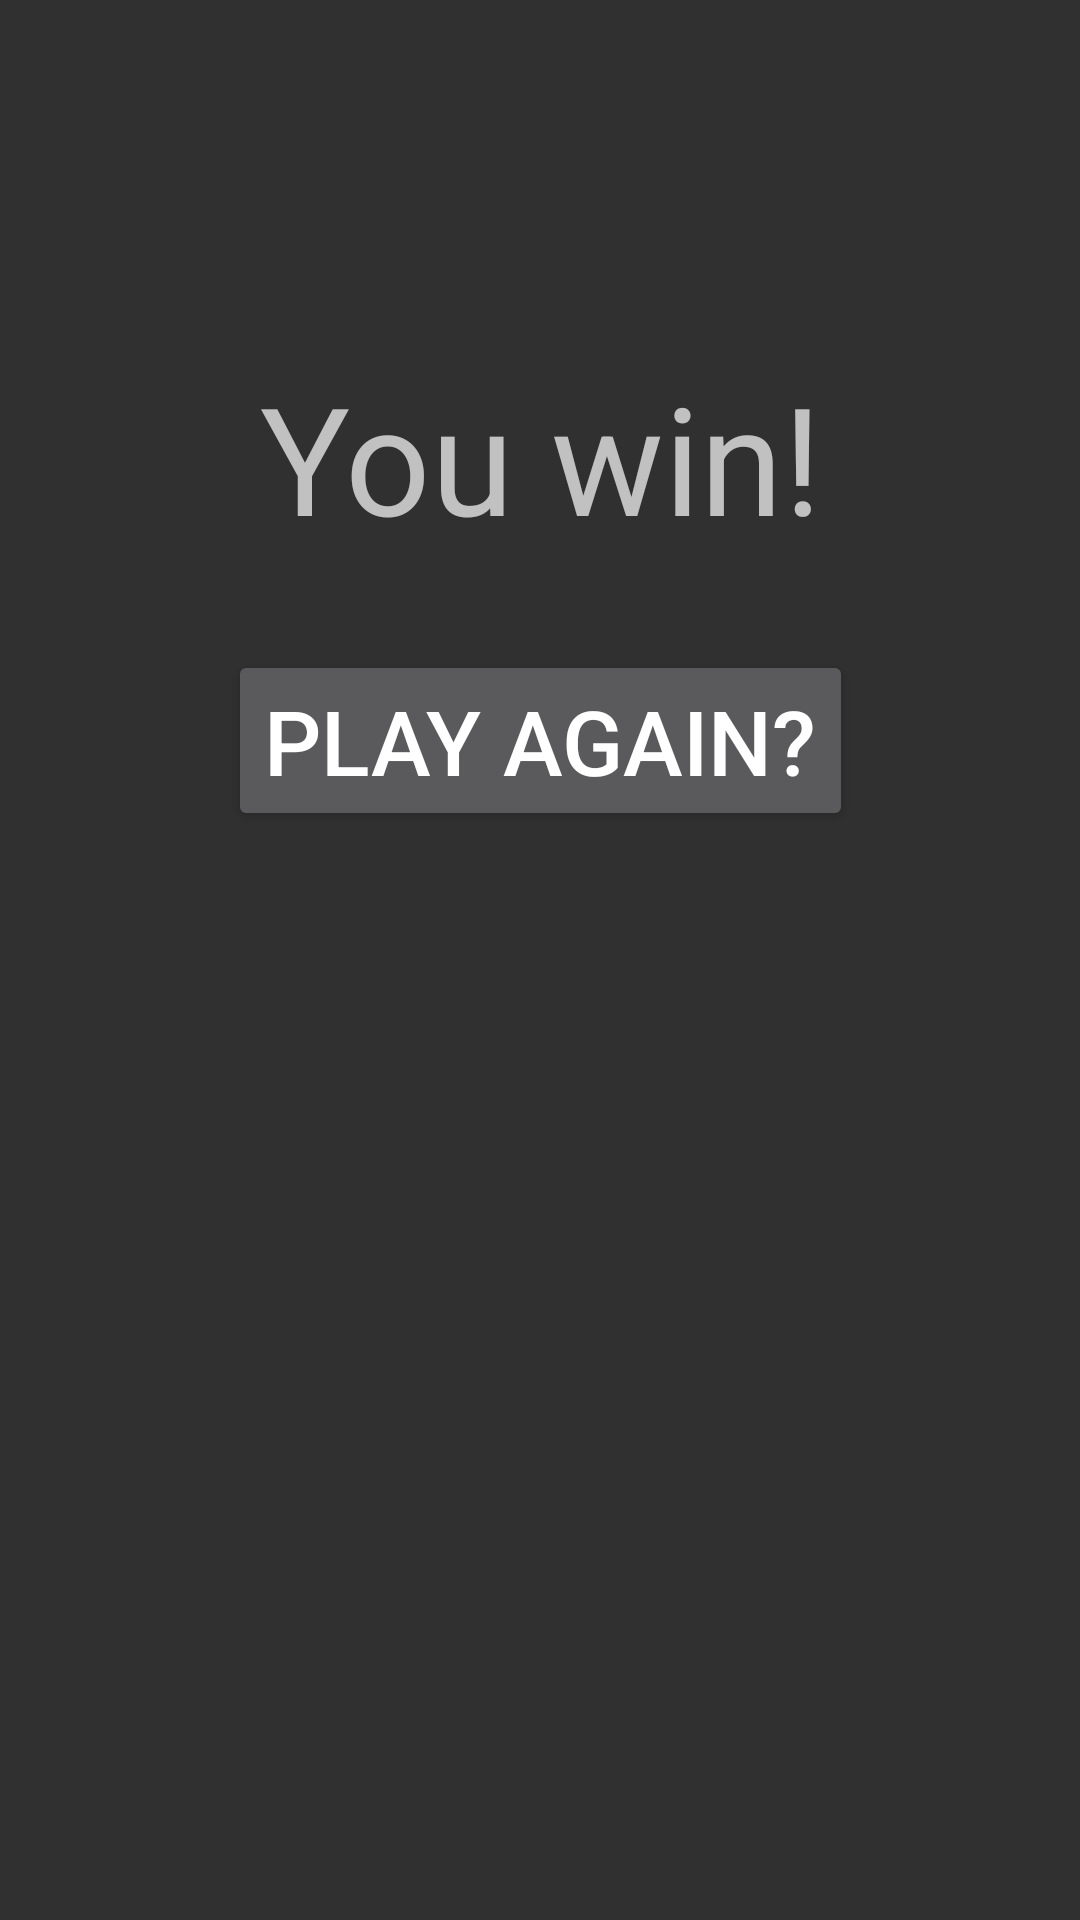

Here is an Android app screen rendered from its layout file. Give the layout XML and the strings, colors and styles it references.
<!-- AndroidManifest.xml: application theme AppTheme -->
<!-- res/layout/activity_end.xml -->
<?xml version="1.0" encoding="utf-8"?>
<android.support.constraint.ConstraintLayout xmlns:android="http://schemas.android.com/apk/res/android"
    xmlns:app="http://schemas.android.com/apk/res-auto"
    xmlns:tools="http://schemas.android.com/tools"
    android:layout_width="match_parent"
    android:layout_height="match_parent"
    tools:context=".EndActivity">

    <TextView
        android:id="@+id/textView"
        android:layout_width="wrap_content"
        android:layout_height="wrap_content"
        android:layout_marginEnd="10dp"
        android:layout_marginBottom="31dp"
        android:text="You win!"
        android:textSize="50sp"
        app:layout_constraintBottom_toTopOf="@+id/play_again_button"
        app:layout_constraintEnd_toEndOf="@+id/play_again_button" />

    <Button
        android:id="@+id/play_again_button"
        android:layout_width="wrap_content"
        android:layout_height="wrap_content"
        android:layout_marginBottom="363dp"
        android:text="Play again?"
        android:textSize="30sp"
        app:layout_constraintBottom_toBottomOf="parent"
        app:layout_constraintEnd_toEndOf="parent"
        app:layout_constraintStart_toStartOf="parent" />
</android.support.constraint.ConstraintLayout>
<!-- resources referenced by this layout -->
<resources>
  <style name="AppTheme" parent="Theme.AppCompat">
          
          <item name="colorPrimary">@color/colorPrimary</item>
          <item name="colorPrimaryDark">@color/colorPrimaryDark</item>
          <item name="colorAccent">@color/colorAccent</item>
      </style>
  <color name="colorPrimary">#5cb347</color>
  <color name="colorPrimaryDark">#0f353e</color>
  <color name="colorAccent">#d2df4d</color>
</resources>
